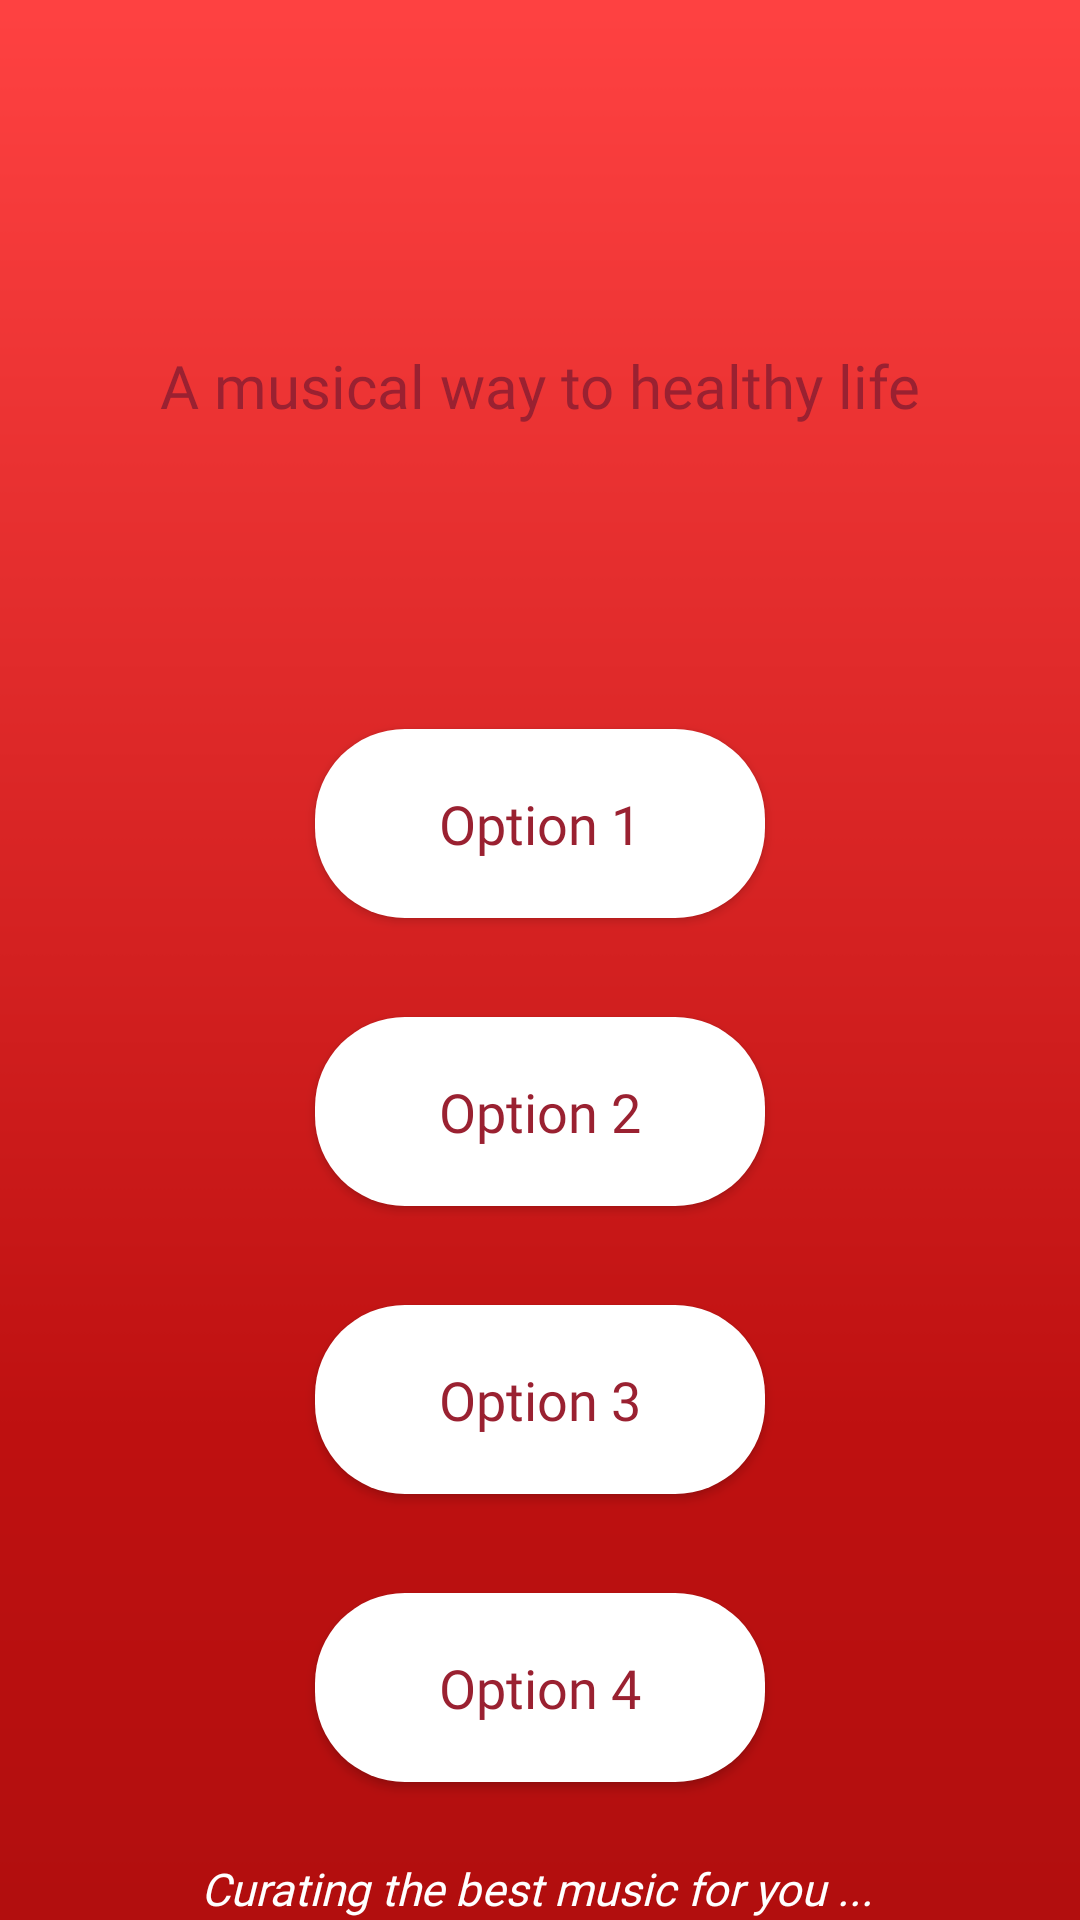

Produce the Android XML layout that renders to this screen, including the resource entries it uses.
<!-- AndroidManifest.xml: application theme Theme.AppCompat.Light.NoActionBar -->
<!-- res/layout/activity_questionnaire.xml -->
<?xml version="1.0" encoding="utf-8"?>
<RelativeLayout xmlns:android="http://schemas.android.com/apk/res/android"
    xmlns:app="http://schemas.android.com/apk/res-auto"
    xmlns:tools="http://schemas.android.com/tools"
    android:layout_width="match_parent"
    android:layout_height="match_parent"
    android:background="@drawable/iphone_x_xs__1_2"
    tools:context=".Questionnaire">

    <Button
        android:id="@+id/option1"
        android:layout_width="150dp"
        android:layout_height="63dp"
        android:layout_below="@+id/question"
        android:layout_centerHorizontal="true"
        android:layout_marginTop="56dp"
        android:background="@drawable/ripple_white"
        android:fontFamily="@font/calibri"
        android:text="Option 1"
        android:textAllCaps="false"
        android:textColor="#9A2131"
        android:textSize="18dp" />

    <Button
        android:id="@+id/option4"
        android:layout_width="150dp"
        android:layout_height="63dp"
        android:layout_below="@+id/option3"
        android:layout_centerHorizontal="true"
        android:layout_marginTop="33dp"
        android:background="@drawable/ripple_white"
        android:fontFamily="@font/calibri"
        android:text="Option 4"
        android:textAllCaps="false"
        android:textColor="#9A2131"
        android:textSize="18dp" />

    <Button
        android:id="@+id/option2"
        android:layout_width="150dp"
        android:layout_height="63dp"
        android:layout_below="@+id/option1"
        android:layout_centerHorizontal="true"
        android:layout_marginTop="33dp"
        android:background="@drawable/ripple_white"
        android:fontFamily="@font/calibri"
        android:text="Option 2"
        android:textAllCaps="false"
        android:textColor="#9A2131"
        android:textSize="18dp" />

    <Button
        android:id="@+id/option3"
        android:layout_width="150dp"
        android:layout_height="63dp"
        android:layout_below="@+id/option2"
        android:layout_centerHorizontal="true"
        android:layout_marginTop="33dp"
        android:background="@drawable/ripple_white"
        android:fontFamily="@font/calibri"
        android:text="Option 3"
        android:textAllCaps="false"
        android:textColor="#9A2131"
        android:textSize="18dp" />

    <TextView
        android:id="@+id/question"
        android:layout_width="match_parent"
        android:layout_height="117dp"
        android:layout_alignParentStart="true"
        android:layout_alignParentEnd="true"
        android:layout_centerHorizontal="true"
        android:layout_marginStart="0dp"
        android:layout_marginTop="70dp"
        android:layout_marginEnd="0dp"
        android:background="@drawable/common_google_signin_btn_icon_light_normal_background"
        android:fontFamily="@font/calibrillight"
        android:gravity="center"
        android:text="A musical way to healthy life"
        android:textColor="#9A2131"
        android:textSize="20dp"
        app:layout_constraintTop_toTopOf="parent"
        tools:layout_editor_absoluteX="32dp" />

    <TextView
        android:id="@+id/question2"
        android:layout_width="412dp"
        android:layout_height="47dp"
        android:layout_below="@+id/option4"
        android:layout_alignParentStart="true"
        android:layout_alignParentEnd="true"
        android:layout_centerHorizontal="true"
        android:layout_marginStart="-2dp"
        android:layout_marginTop="25dp"
        android:layout_marginEnd="1dp"
        android:fontFamily="@font/robotoblack"
        android:gravity="center"
        android:text="Curating the best music for you ..."
        android:textColor="#FFFFFF"
        android:textSize="15sp"
        android:textStyle="italic"
        app:layout_constraintTop_toTopOf="parent"
        tools:layout_editor_absoluteX="32dp" />

</RelativeLayout>
<!-- resources referenced by this layout -->
<resources>
  <!-- drawable iphone_x_xs__1_2: png bitmap (drawable, 3098 bytes) -->
  <!-- drawable ripple_white (drawable) -->
  <?xml version="1.0" encoding="utf-8"?>
  <ripple xmlns:android="http://schemas.android.com/apk/res/android"
      android:color="#9A2131">
      <item>
          <shape android:shape="rectangle">
              <solid android:color="#FFFFFF"></solid>
              <corners android:radius="30dp"></corners>
          </shape>
      </item>
  
  </ripple>
</resources>
